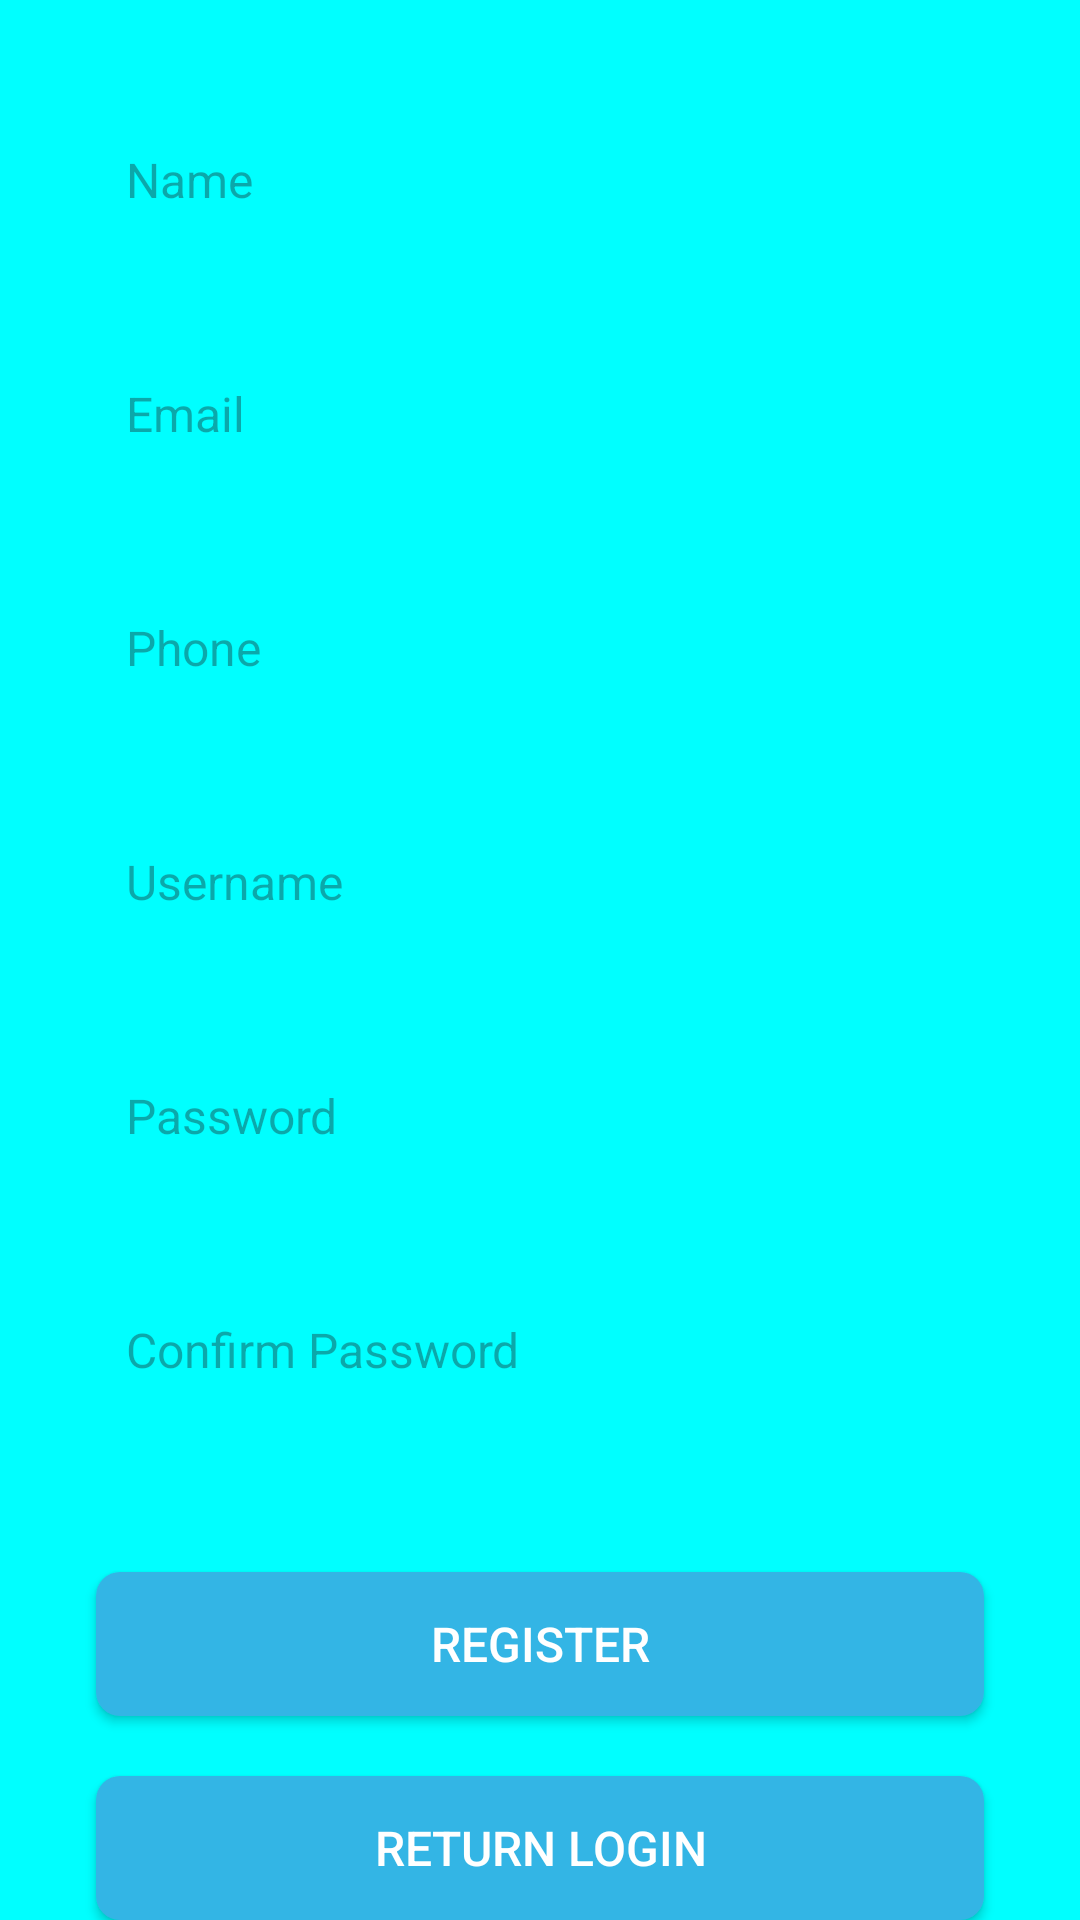

The Android layout XML behind this screen, and the referenced resources:
<!-- AndroidManifest.xml: application theme Theme.PRM_ShoppingProject -->
<!-- res/layout/activity_register.xml -->
<?xml version="1.0" encoding="utf-8"?>
<androidx.constraintlayout.widget.ConstraintLayout xmlns:android="http://schemas.android.com/apk/res/android"
    xmlns:app="http://schemas.android.com/apk/res-auto"
    xmlns:tools="http://schemas.android.com/tools"
    android:layout_width="match_parent"
    android:layout_height="match_parent"
    android:background="@color/cyan"
    tools:context=".RegisterActivity">

    <ImageView
        android:id="@+id/logo"
        android:layout_width="100dp"
        android:layout_height="100dp"
        android:layout_marginBottom="10dp"
        android:layout_marginTop="30dp"
        android:src="@mipmap/logo"
        app:layout_constraintBottom_toTopOf="@+id/register_title"
        app:layout_constraintEnd_toEndOf="parent"
        app:layout_constraintStart_toStartOf="parent"
        app:layout_constraintVertical_bias="0.2"/>

    <TextView
        android:id="@+id/register_title"
        android:layout_width="wrap_content"
        android:layout_height="wrap_content"
        android:text="Register"
        android:textColor="@color/white"
        android:textSize="40sp"
        android:textStyle="bold"
        android:layout_marginTop="5dp"
        app:layout_constraintStart_toStartOf="parent"
        app:layout_constraintEnd_toEndOf="parent"
        app:layout_constraintBottom_toTopOf="@+id/register_name"
        app:layout_constraintVertical_chainStyle="packed"
        app:layout_constraintVertical_bias="0.2"
        app:layout_constraintHorizontal_bias="0.5"
        android:paddingBottom="10dp"/>

    <EditText
        android:id="@+id/register_name"
        android:layout_width="0dp"
        android:layout_height="48dp"
        android:layout_marginStart="32dp"
        android:layout_marginTop="50dp"
        android:layout_marginEnd="32dp"
        android:background="@drawable/edittext_background"
        android:hint="Name"
        android:inputType="text"
        android:padding="10dp"
        android:textColor="@color/black"
        android:textSize="16sp"
        app:layout_constraintEnd_toEndOf="parent"
        app:layout_constraintHorizontal_bias="0.0"
        app:layout_constraintStart_toStartOf="parent"
        app:layout_constraintTop_toBottomOf="@+id/register_title" />

    <EditText
        android:id="@+id/register_email"
        android:layout_width="0dp"
        android:layout_height="48dp"
        android:layout_marginStart="32dp"
        android:layout_marginTop="30dp"
        android:layout_marginEnd="32dp"
        android:background="@drawable/edittext_background"
        android:hint="Email"
        android:inputType="textEmailAddress"
        android:padding="10dp"
        android:textColor="@color/black"
        android:textSize="16sp"
        app:layout_constraintEnd_toEndOf="parent"
        app:layout_constraintHorizontal_bias="0.0"
        app:layout_constraintStart_toStartOf="parent"
        app:layout_constraintTop_toBottomOf="@+id/register_name" />

    <EditText
        android:id="@+id/register_phone"
        android:layout_width="0dp"
        android:layout_height="48dp"
        android:layout_marginStart="32dp"
        android:layout_marginTop="30dp"
        android:layout_marginEnd="32dp"
        android:background="@drawable/edittext_background"
        android:hint="Phone"
        android:inputType="phone"
        android:padding="10dp"
        android:textColor="@color/black"
        android:textSize="16sp"
        app:layout_constraintEnd_toEndOf="parent"
        app:layout_constraintHorizontal_bias="0.0"
        app:layout_constraintStart_toStartOf="parent"
        app:layout_constraintTop_toBottomOf="@+id/register_email" />

    <EditText
        android:id="@+id/register_username"
        android:layout_width="0dp"
        android:layout_height="48dp"
        android:layout_marginStart="32dp"
        android:layout_marginTop="30dp"
        android:layout_marginEnd="32dp"
        android:background="@drawable/edittext_background"
        android:hint="Username"
        android:inputType="text"
        android:padding="10dp"
        android:textColor="@color/black"
        android:textSize="16sp"
        app:layout_constraintEnd_toEndOf="parent"
        app:layout_constraintHorizontal_bias="0.0"
        app:layout_constraintStart_toStartOf="parent"
        app:layout_constraintTop_toBottomOf="@+id/register_phone" />

    <EditText
        android:id="@+id/register_password"
        android:layout_width="0dp"
        android:layout_height="48dp"
        android:layout_marginStart="32dp"
        android:layout_marginTop="30dp"
        android:layout_marginEnd="32dp"
        android:background="@drawable/edittext_background"
        android:hint="Password"
        android:inputType="textPassword"
        android:padding="10dp"
        android:textColor="@color/black"
        android:textSize="16sp"
        app:layout_constraintEnd_toEndOf="parent"
        app:layout_constraintHorizontal_bias="0.0"
        app:layout_constraintStart_toStartOf="parent"
        app:layout_constraintTop_toBottomOf="@+id/register_username" />

    <EditText
        android:id="@+id/register_confirm_password"
        android:layout_width="0dp"
        android:layout_height="48dp"
        android:layout_marginStart="32dp"
        android:layout_marginTop="30dp"
        android:layout_marginEnd="32dp"
        android:background="@drawable/edittext_background"
        android:hint="Confirm Password"
        android:inputType="textPassword"
        android:padding="10dp"
        android:textColor="@color/black"
        android:textSize="16sp"
        app:layout_constraintEnd_toEndOf="parent"
        app:layout_constraintHorizontal_bias="0.0"
        app:layout_constraintStart_toStartOf="parent"
        app:layout_constraintTop_toBottomOf="@+id/register_password" />

    <Button
        android:id="@+id/register_submit_button"
        android:layout_width="0dp"
        android:layout_height="48dp"
        android:layout_marginStart="32dp"
        android:layout_marginTop="50dp"
        android:layout_marginEnd="32dp"
        android:background="@drawable/button_background"
        android:text="Register"
        android:textColor="@color/white"
        android:textSize="16sp"
        app:layout_constraintEnd_toEndOf="parent"
        app:layout_constraintHorizontal_bias="1.0"
        app:layout_constraintStart_toStartOf="parent"
        app:layout_constraintTop_toBottomOf="@+id/register_confirm_password" />

    <Button
        android:id="@+id/login_button"
        android:layout_width="0dp"
        android:layout_height="48dp"
        android:layout_marginStart="32dp"
        android:layout_marginTop="20dp"
        android:layout_marginEnd="32dp"
        android:background="@drawable/button_background"
        android:text="Return Login"
        android:textColor="@color/white"
        android:textSize="16sp"
        app:layout_constraintEnd_toEndOf="parent"
        app:layout_constraintHorizontal_bias="1.0"
        app:layout_constraintStart_toStartOf="parent"
        app:layout_constraintBottom_toBottomOf="parent"
        app:layout_constraintTop_toBottomOf="@+id/register_submit_button" />

</androidx.constraintlayout.widget.ConstraintLayout>
<!-- resources referenced by this layout -->
<resources>
  <color name="black">#FF000000</color>
  <color name="cyan">#FF00FFFF</color>
  <color name="white">#FFFFFFFF</color>
  <!-- drawable button_background (drawable) -->
  <?xml version="1.0" encoding="utf-8"?>
  <shape xmlns:android="http://schemas.android.com/apk/res/android">
      <solid android:color="@android:color/holo_blue_light"/>
      <corners android:radius="8dp"/>
  </shape>
  <!-- mipmap logo: png bitmap (drawable, 8092 bytes) -->
  <style name="Theme.PRM_ShoppingProject" parent="Base.Theme.PRM_ShoppingProject" />
  <style name="Base.Theme.PRM_ShoppingProject" parent="Theme.Material3.DayNight.NoActionBar">
          
          
      </style>
</resources>
